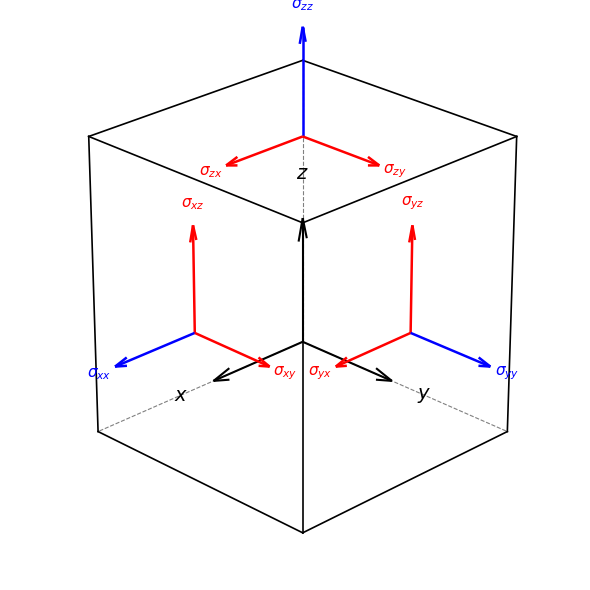

Here is the Python script that generated this plot:
#!/usr/bin/env python3
"""
Generate a Cauchy stress tensor cube figure.
Outputs stress_cube.pdf for inclusion in LaTeX.
"""

import numpy as np
import matplotlib.pyplot as plt

# ── Cube geometry ──────────────────────────────────────────────
L = 1.0  # side length

# 8 vertices of the cube [0, L]^3
# Index: (x_bit, y_bit, z_bit) → vertex number = 4*x + 2*y + z
verts = np.array([[i, j, k] for i in [0, L] for j in [0, L] for k in [0, L]])

# 12 edges as pairs of vertex indices
edges = [
    (0, 1), (0, 2), (0, 4),  # from (0,0,0)
    (1, 3), (1, 5),          # from (0,0,L)
    (2, 3), (2, 6),          # from (0,L,0)
    (3, 7),                  # from (0,L,L)
    (4, 5), (4, 6),          # from (L,0,0)
    (5, 7),                  # from (L,0,L)
    (6, 7),                  # from (L,L,0)
]

# With azim=45, elev=25: viewer is at (+x,+y,+z).
# Hidden corner is (0,0,0) → vertex index 0.
# Hidden edges are the 3 from vertex 0.
hidden = {(0, 1), (0, 2), (0, 4)}

# ── Stress arrows on visible faces ───────────────────────────
# Visible faces (facing the viewer): +x, +y, +z
# Face centers:
#   +x face (x=L): center at (L, L/2, L/2)  — right front face
#   +y face (y=L): center at (L/2, L, L/2)  — left front face
#   +z face (z=L): center at (L/2, L/2, L)  — top face

h = L / 2.0
a = 0.35 * L  # arrow length

# Convention: on a positive face, σ_{ij} acts in the +x_j direction.
# Labels use i,j = x,y,z.
faces = {
    '+x': {
        'center': np.array([L, h, h]),
        'arrows': [
            (np.array([a, 0, 0]), r'$\sigma_{xx}$', 'blue'),    # normal
            (np.array([0, a, 0]), r'$\sigma_{xy}$', 'red'),     # shear
            (np.array([0, 0, a]), r'$\sigma_{xz}$', 'red'),     # shear
        ]
    },
    '+y': {
        'center': np.array([h, L, h]),
        'arrows': [
            (np.array([a, 0, 0]), r'$\sigma_{yx}$', 'red'),     # shear
            (np.array([0, a, 0]), r'$\sigma_{yy}$', 'blue'),    # normal
            (np.array([0, 0, a]), r'$\sigma_{yz}$', 'red'),     # shear
        ]
    },
    '+z': {
        'center': np.array([h, h, L]),
        'arrows': [
            (np.array([a, 0, 0]), r'$\sigma_{zx}$', 'red'),     # shear
            (np.array([0, a, 0]), r'$\sigma_{zy}$', 'red'),     # shear
            (np.array([0, 0, a]), r'$\sigma_{zz}$', 'blue'),    # normal
        ]
    },
}

# ── Plot ──────────────────────────────────────────────────────
fig = plt.figure(figsize=(6, 6))
ax = fig.add_subplot(111, projection='3d')

# Draw cube edges
for i, j in edges:
    xs = [verts[i, 0], verts[j, 0]]
    ys = [verts[i, 1], verts[j, 1]]
    zs = [verts[i, 2], verts[j, 2]]
    if (i, j) in hidden:
        ax.plot(xs, ys, zs, color='gray', linewidth=0.8, linestyle='--')
    else:
        ax.plot(xs, ys, zs, color='black', linewidth=1.2)

# Draw stress arrows on the three visible faces
for face_name, face_data in faces.items():
    c = face_data['center']
    for dvec, label, color in face_data['arrows']:
        ax.quiver(c[0], c[1], c[2], dvec[0], dvec[1], dvec[2],
                  color=color, arrow_length_ratio=0.15, linewidth=1.8)
        # Label at arrow tip
        tip = c + dvec * 1.2
        ax.text(tip[0], tip[1], tip[2], label, fontsize=11,
                ha='center', va='center', color=color)

# Coordinate axes from the back lower corner (0,0,0)
origin = np.array([0.0, 0.0, 0.0])
axis_len = L * 0.45
axis_labels = [r'$x$', r'$y$', r'$z$']
for i, label in enumerate(axis_labels):
    direction = np.zeros(3)
    direction[i] = axis_len
    ax.quiver(origin[0], origin[1], origin[2],
              direction[0], direction[1], direction[2],
              color='black', arrow_length_ratio=0.18, linewidth=1.5)
    tip = origin + direction * 1.35
    ax.text(tip[0], tip[1], tip[2], label, fontsize=14,
            ha='center', va='center', fontweight='bold')

# ── View and formatting ──────────────────────────────────────
# azim=45: camera in the +x, +y quadrant → sees +x and +y faces as front faces
# elev=25: slightly above → sees +z (top) face
ax.view_init(elev=25, azim=45)

ax.set_box_aspect([1, 1, 1])
ax.set_axis_off()

fig.tight_layout()
fig.savefig('stress_cube.pdf', bbox_inches='tight', pad_inches=0.1)
print('Saved stress_cube.pdf')
